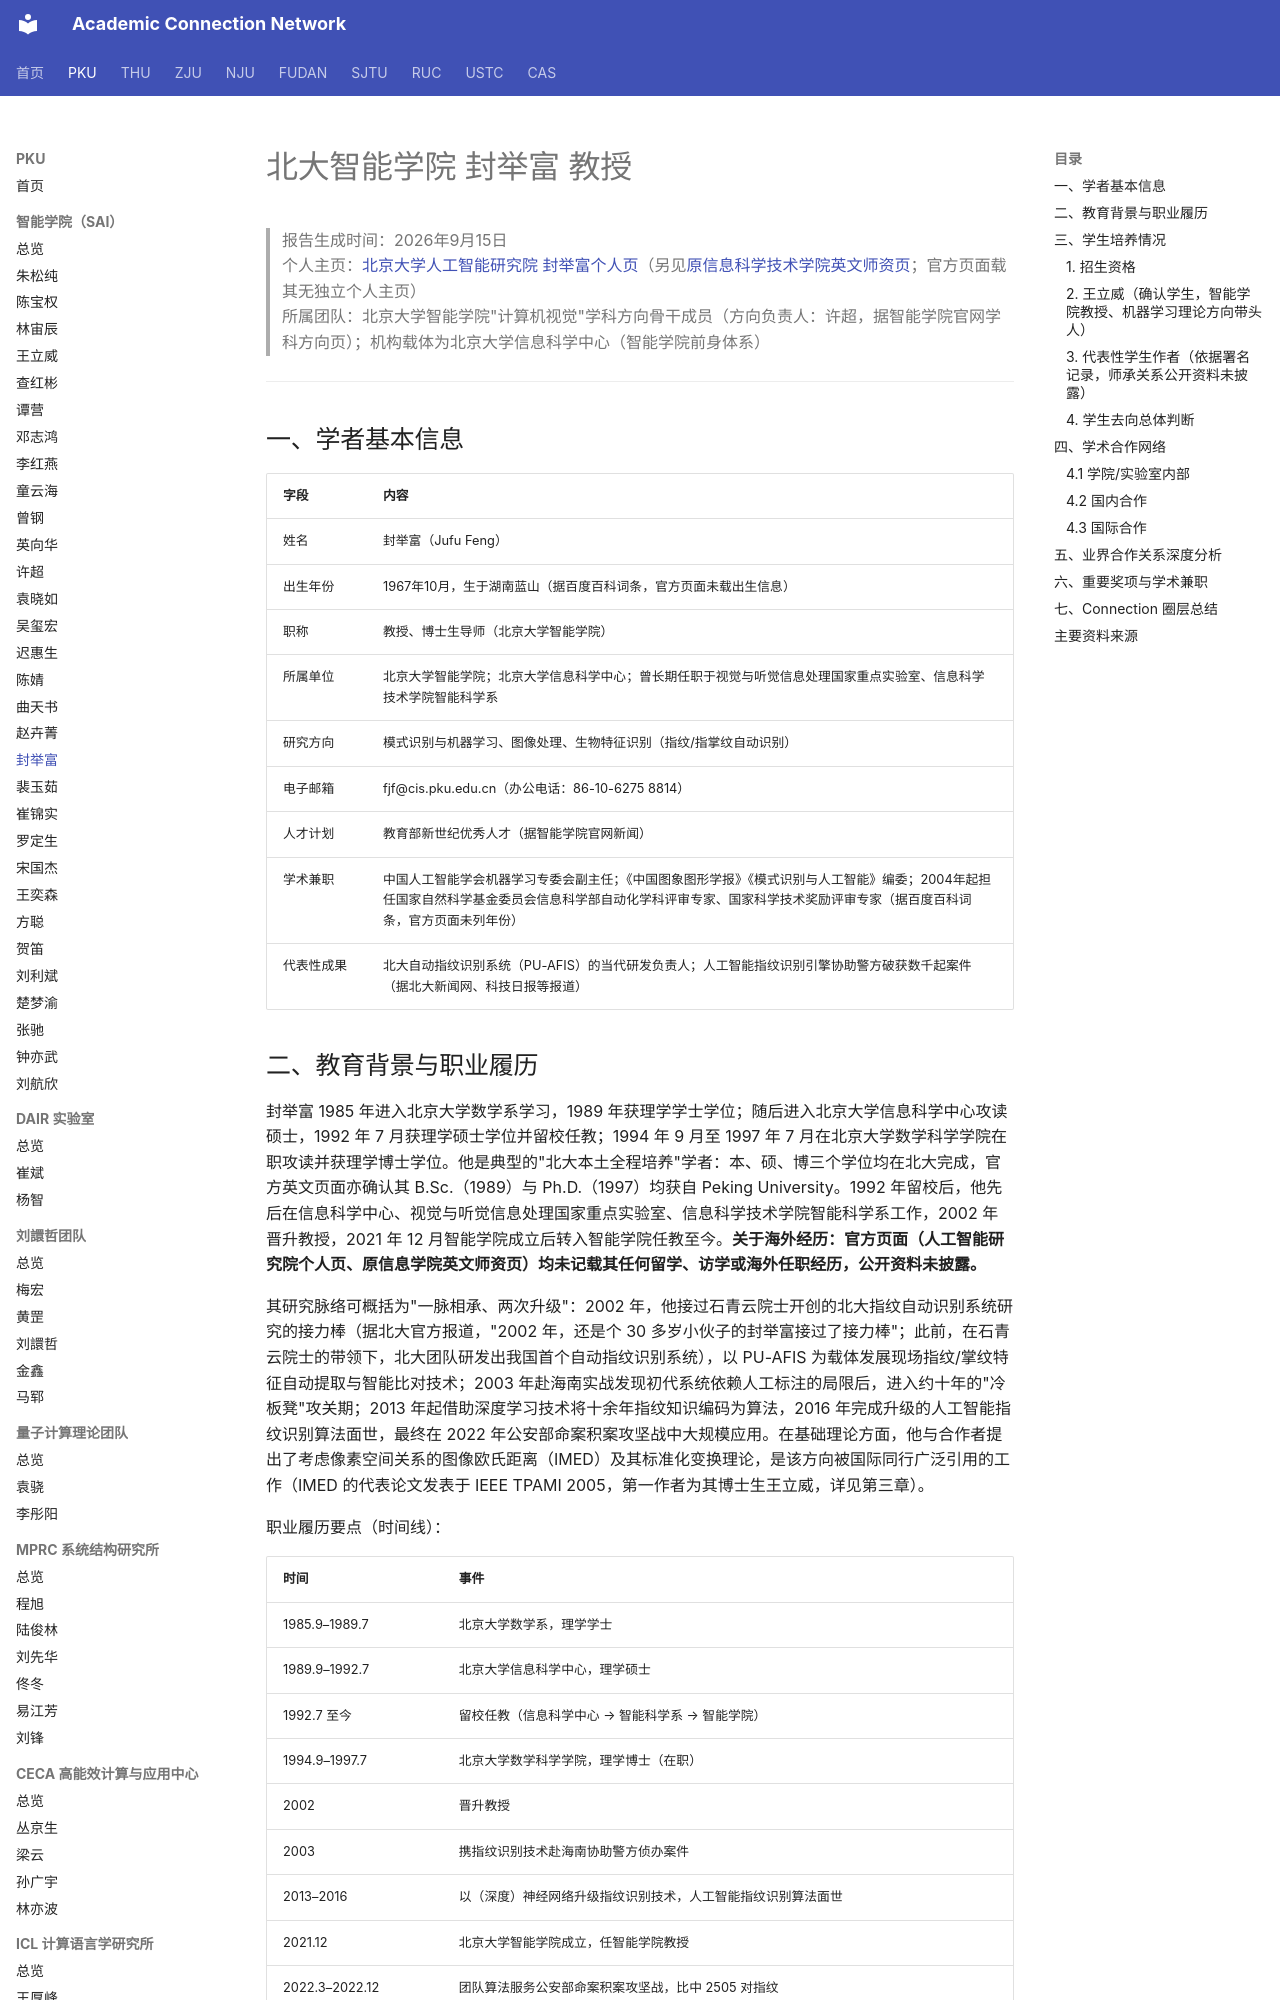

repository: AcademiConnection/AcademiConnection.github.io · page: pku_sai_faculty_network/pku_sai_fengjufu_network/index.html · generator: mkdocs

# 北大智能学院 封举富 教授

> 报告生成时间：2026年9月15日  
> 个人主页：[北京大学人工智能研究院 封举富个人页](https://www.ai.pku.edu.cn/info/1152/2842.htm)（另见[原信息科学技术学院英文师资页](https://eecs.pku.edu.cn/xxkxjsxy/info/1505/6645.htm)；官方页面载其无独立个人主页）  
> 所属团队：北京大学智能学院"计算机视觉"学科方向骨干成员（方向负责人：许超，据智能学院官网学科方向页）；机构载体为北京大学信息科学中心（智能学院前身体系）

---

## 一、学者基本信息

| 字段 | 内容 |
| --- | --- |
| 姓名 | 封举富（Jufu Feng） |
| 出生年份 | 1967年10月，生于湖南蓝山（据百度百科词条，官方页面未载出生信息） |
| 职称 | 教授、博士生导师（北京大学智能学院） |
| 所属单位 | 北京大学智能学院；北京大学信息科学中心；曾长期任职于视觉与听觉信息处理国家重点实验室、信息科学技术学院智能科学系 |
| 研究方向 | 模式识别与机器学习、图像处理、生物特征识别（指纹/指掌纹自动识别） |
| 电子邮箱 | fjf@cis.pku.edu.cn（办公电话：86-10-6275 8814） |
| 人才计划 | 教育部新世纪优秀人才（据智能学院官网新闻） |
| 学术兼职 | 中国人工智能学会机器学习专委会副主任；《中国图象图形学报》《模式识别与人工智能》编委；2004年起担任国家自然科学基金委员会信息科学部自动化学科评审专家、国家科学技术奖励评审专家（据百度百科词条，官方页面未列年份） |
| 代表性成果 | 北大自动指纹识别系统（PU-AFIS）的当代研发负责人；人工智能指纹识别引擎协助警方破获数千起案件（据北大新闻网、科技日报等报道） |

## 二、教育背景与职业履历

封举富 1985 年进入北京大学数学系学习，1989 年获理学学士学位；随后进入北京大学信息科学中心攻读硕士，1992 年 7 月获理学硕士学位并留校任教；1994 年 9 月至 1997 年 7 月在北京大学数学科学学院在职攻读并获理学博士学位。他是典型的"北大本土全程培养"学者：本、硕、博三个学位均在北大完成，官方英文页面亦确认其 B.Sc.（1989）与 Ph.D.（1997）均获自 Peking University。1992 年留校后，他先后在信息科学中心、视觉与听觉信息处理国家重点实验室、信息科学技术学院智能科学系工作，2002 年晋升教授，2021 年 12 月智能学院成立后转入智能学院任教至今。**关于海外经历：官方页面（人工智能研究院个人页、原信息学院英文师资页）均未记载其任何留学、访学或海外任职经历，公开资料未披露。**

其研究脉络可概括为"一脉相承、两次升级"：2002 年，他接过石青云院士开创的北大指纹自动识别系统研究的接力棒（据北大官方报道，"2002 年，还是个 30 多岁小伙子的封举富接过了接力棒"；此前，在石青云院士的带领下，北大团队研发出我国首个自动指纹识别系统），以 PU-AFIS 为载体发展现场指纹/掌纹特征自动提取与智能比对技术；2003 年赴海南实战发现初代系统依赖人工标注的局限后，进入约十年的"冷板凳"攻关期；2013 年起借助深度学习技术将十余年指纹知识编码为算法，2016 年完成升级的人工智能指纹识别算法面世，最终在 2022 年公安部命案积案攻坚战中大规模应用。在基础理论方面，他与合作者提出了考虑像素空间关系的图像欧氏距离（IMED）及其标准化变换理论，是该方向被国际同行广泛引用的工作（IMED 的代表论文发表于 IEEE TPAMI 2005，第一作者为其博士生王立威，详见第三章）。

职业履历要点（时间线）：

| 时间 | 事件 |
| --- | --- |
| 1985.9–1989.7 | 北京大学数学系，理学学士 |
| 1989.9–1992.7 | 北京大学信息科学中心，理学硕士 |
| 1992.7 至今 | 留校任教（信息科学中心 → 智能科学系 → 智能学院） |
| 1994.9–1997.7 | 北京大学数学科学学院，理学博士（在职） |
| 2002 | 晋升教授 |
| 2003 | 携指纹识别技术赴海南协助警方侦办案件 |
| 2013–2016 | 以（深度）神经网络升级指纹识别技术，人工智能指纹识别算法面世 |
| 2021.12 | 北京大学智能学院成立，任智能学院教授 |
| 2022.3–2022.12 | 团队算法服务公安部命案积案攻坚战，比中 2505 对指纹 |
| 2023.12 | 荣获 2022–2023 年度高校计算机专业优秀教师奖 |

## 三、学生培养情况

### 1. 招生资格

据北京大学智能学院 2027 年招生指南（2026 年 5 月发布），封举富列名"计算机视觉"方向博士生导师（同方向博导还包括陈宝权、林宙辰、王立威、王奕森、许超、英向华、曾钢、赵卉菁、朱松纯、裴玉茹、钟亦武等；注：查红彬为计算机视觉学科方向骨干成员，但未列入该指南博士生导师名单），长期招收硕博研究生（交叉引用 `pku_sai_zenggang_network.md`、`pku_sai_xuchao_network.md`）。
